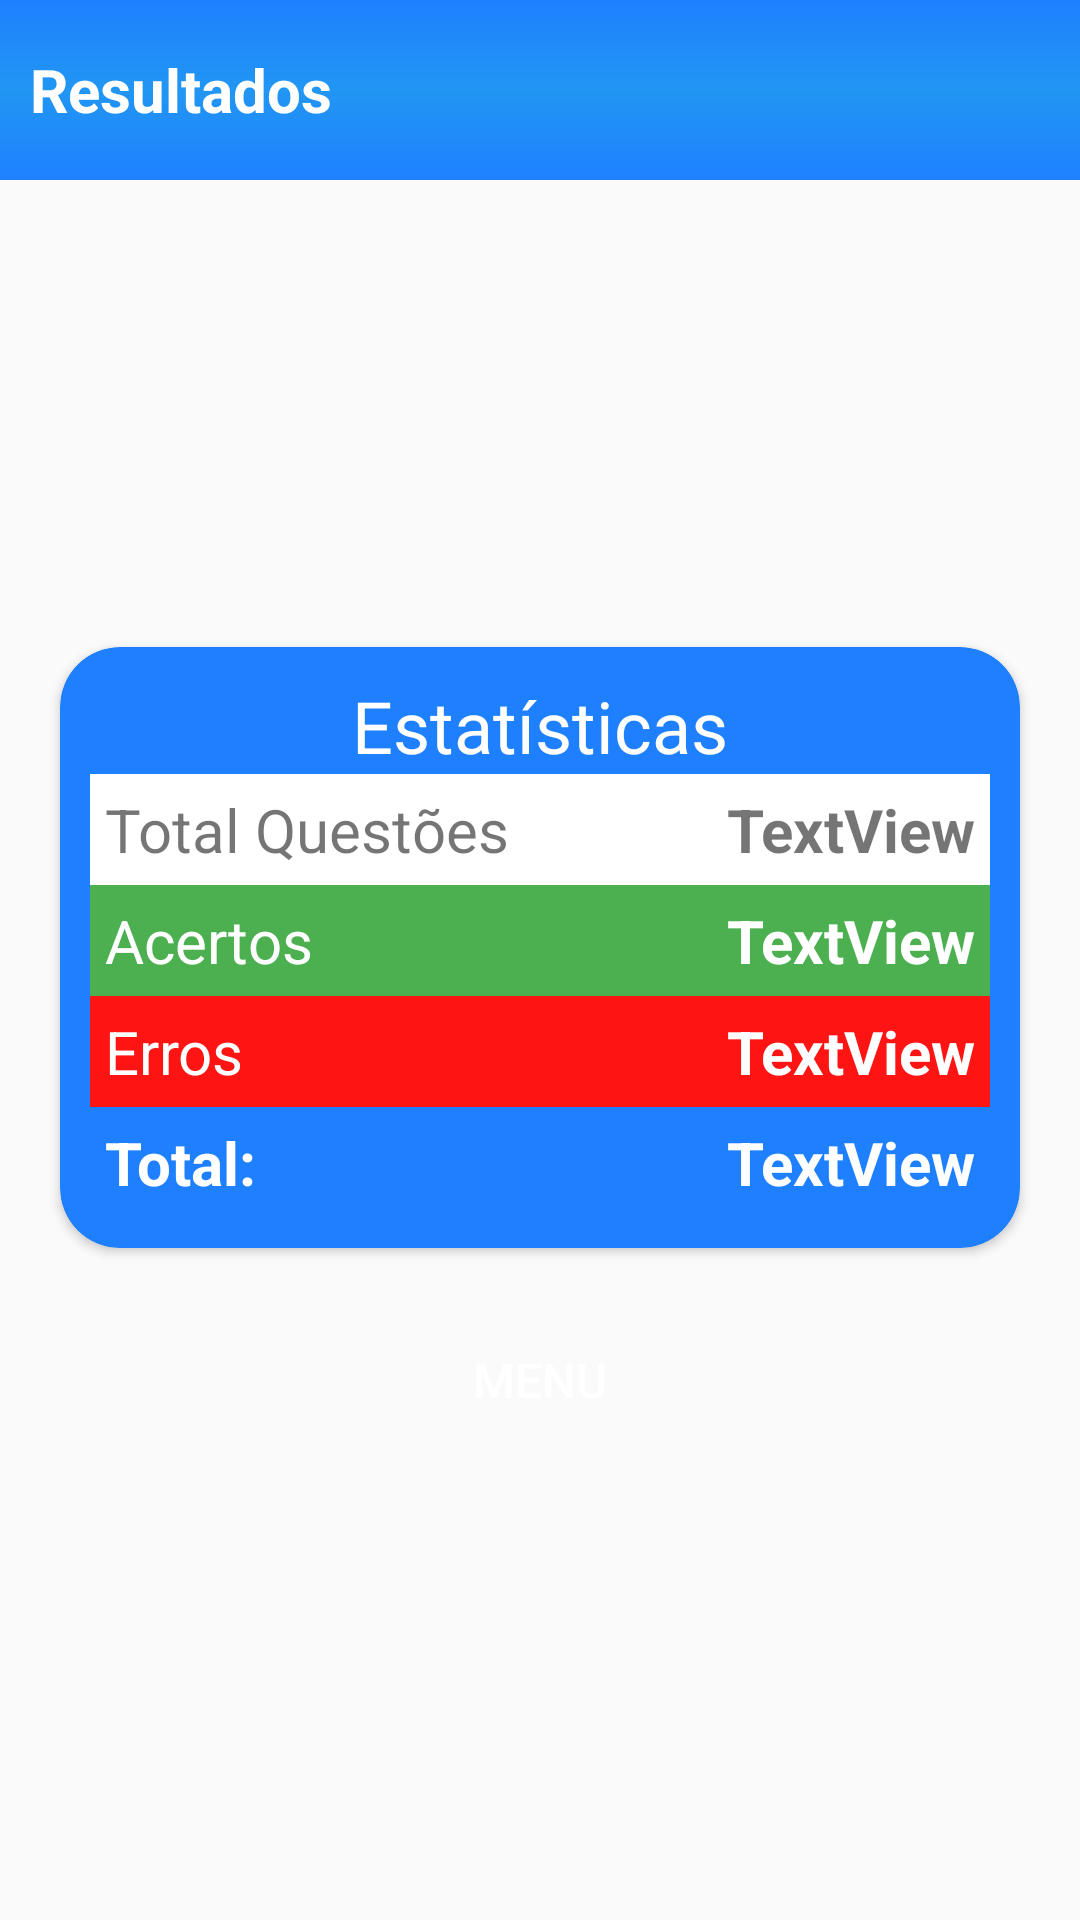

Here is an Android app screen rendered from its layout file. Give the layout XML and the strings, colors and styles it references.
<!-- AndroidManifest.xml: application theme Theme.MatENEM -->
<!-- res/layout/activity_resultado.xml -->
<?xml version="1.0" encoding="utf-8"?>
<androidx.constraintlayout.widget.ConstraintLayout xmlns:android="http://schemas.android.com/apk/res/android"
    xmlns:app="http://schemas.android.com/apk/res-auto"
    xmlns:tools="http://schemas.android.com/tools"
    android:id="@+id/main"
    android:layout_width="match_parent"
    android:layout_height="match_parent"
    tools:context=".ResultadoActivity">

    <LinearLayout
        android:layout_width="match_parent"
        android:layout_height="match_parent"
        android:gravity="center_horizontal"
        android:orientation="vertical"
        app:layout_constraintBottom_toBottomOf="parent"
        app:layout_constraintEnd_toEndOf="parent"
        app:layout_constraintHorizontal_bias="0.5"
        app:layout_constraintStart_toStartOf="parent"
        app:layout_constraintTop_toTopOf="parent"
        app:layout_constraintVertical_bias="0.5">

        <LinearLayout
            android:id="@+id/resultadosTopBar"
            android:layout_width="match_parent"
            android:layout_height="60dp"
            android:background="@drawable/top_bar_background"
            android:gravity="center_vertical"
            android:orientation="horizontal"
            android:padding="5dp"
            android:paddingTop="10dp"
            android:paddingBottom="10dp">

            <TextView
                android:id="@+id/textView"
                android:layout_width="match_parent"
                android:layout_height="wrap_content"
                android:layout_marginLeft="5dp"
                android:layout_weight="1"
                android:text="Resultados"
                android:textColor="@color/white"
                android:textSize="20sp"
                android:textStyle="bold" />

            <ImageButton
                android:id="@+id/resultadoBackButton"
                android:layout_width="50dp"
                android:layout_height="50dp"
                android:layout_weight="0"
                android:background="@android:color/transparent"
                app:srcCompat="@drawable/back_arrow" />
        </LinearLayout>

        <LinearLayout
            android:layout_width="match_parent"
            android:layout_height="wrap_content"
            android:layout_weight="1"
            android:gravity="center"
            android:orientation="vertical">

            <androidx.cardview.widget.CardView
                android:layout_width="wrap_content"
                android:layout_height="wrap_content"
                app:cardBackgroundColor="@color/blue"
                app:cardCornerRadius="20dp"
                app:contentPadding="10dp">

                <LinearLayout
                    android:layout_width="match_parent"
                    android:layout_height="wrap_content"
                    android:gravity="center"
                    android:orientation="vertical">

                    <TextView
                        android:id="@+id/estatisticasTextView"
                        android:layout_width="match_parent"
                        android:layout_height="wrap_content"
                        android:text="Estatísticas"
                        android:textAlignment="center"
                        android:textColor="@color/white"
                        android:textSize="24sp" />

                    <LinearLayout
                        android:layout_width="300dp"
                        android:layout_height="wrap_content"
                        android:background="@color/white"
                        android:orientation="horizontal">

                        <TextView
                            android:id="@+id/textView3"
                            android:layout_width="wrap_content"
                            android:layout_height="wrap_content"
                            android:layout_weight="1"
                            android:padding="5dp"
                            android:text="Total Questões"
                            android:textSize="20sp" />

                        <TextView
                            android:id="@+id/totalQuestoesValue"
                            android:layout_width="wrap_content"
                            android:layout_height="wrap_content"
                            android:layout_weight="1"
                            android:paddingRight="5dp"
                            android:text="TextView"
                            android:textAlignment="textEnd"
                            android:textSize="20sp"
                            android:textStyle="bold" />
                    </LinearLayout>

                    <LinearLayout
                        android:layout_width="300dp"
                        android:layout_height="wrap_content"
                        android:background="@color/green"
                        android:orientation="horizontal">

                        <TextView
                            android:id="@+id/textView5"
                            android:layout_width="wrap_content"
                            android:layout_height="wrap_content"
                            android:layout_weight="1"
                            android:padding="5dp"
                            android:text="Acertos"
                            android:textColor="@color/white"
                            android:textSize="20sp" />

                        <TextView
                            android:id="@+id/acertosValue"
                            android:layout_width="wrap_content"
                            android:layout_height="wrap_content"
                            android:layout_weight="1"
                            android:paddingRight="5dp"
                            android:text="TextView"
                            android:textAlignment="textEnd"
                            android:textColor="@color/white"
                            android:textSize="20sp"
                            android:textStyle="bold" />
                    </LinearLayout>

                    <LinearLayout
                        android:layout_width="300dp"
                        android:layout_height="wrap_content"
                        android:background="@color/red"
                        android:orientation="horizontal">

                        <TextView
                            android:id="@+id/textView6"
                            android:layout_width="wrap_content"
                            android:layout_height="wrap_content"
                            android:layout_weight="1"
                            android:padding="5dp"
                            android:text="Erros"
                            android:textColor="@color/white"
                            android:textSize="20sp" />

                        <TextView
                            android:id="@+id/errosValue"
                            android:layout_width="wrap_content"
                            android:layout_height="wrap_content"
                            android:layout_weight="1"
                            android:paddingRight="5dp"
                            android:text="TextView"
                            android:textAlignment="textEnd"
                            android:textColor="@color/white"
                            android:textSize="20sp"
                            android:textStyle="bold" />

                    </LinearLayout>

                    <LinearLayout
                        android:layout_width="300dp"
                        android:layout_height="wrap_content"
                        android:background="@android:color/transparent"
                        android:orientation="horizontal">

                        <TextView
                            android:id="@+id/textView7"
                            android:layout_width="wrap_content"
                            android:layout_height="wrap_content"
                            android:layout_weight="1"
                            android:padding="5dp"
                            android:text="Total:"
                            android:textColor="@color/white"
                            android:textSize="20sp"
                            android:textStyle="bold" />

                        <TextView
                            android:id="@+id/desempenhoValue"
                            android:layout_width="wrap_content"
                            android:layout_height="wrap_content"
                            android:layout_weight="1"
                            android:padding="5dp"
                            android:text="TextView"
                            android:textAlignment="textEnd"
                            android:textColor="@color/white"
                            android:textSize="20sp"
                            android:textStyle="bold" />
                    </LinearLayout>
                </LinearLayout>
            </androidx.cardview.widget.CardView>

            <Button
                android:id="@+id/backMenuButton"
                android:layout_width="200dp"
                android:layout_height="wrap_content"
                android:layout_marginTop="20dp"
                android:background="@drawable/button_background"
                android:backgroundTint="@color/blue"
                android:text="Menu"
                android:textColor="@color/white"
                android:textSize="16sp" />
        </LinearLayout>

    </LinearLayout>
</androidx.constraintlayout.widget.ConstraintLayout>
<!-- resources referenced by this layout -->
<resources>
  <color name="blue">#1f80ff</color>
  <color name="green">#4CAF50</color>
  <color name="red">#FF1414</color>
  <color name="white">#FFFFFFFF</color>
  <!-- drawable top_bar_background (drawable) -->
  <?xml version="1.0" encoding="utf-8"?>
  <shape xmlns:android="http://schemas.android.com/apk/res/android" android:shape="rectangle">
      <gradient
          android:startColor="@color/blue"
          android:centerColor="#2196F3"
          android:endColor="@color/blue"
          android:angle="90"
          />
  </shape>
  <style name="Theme.MatENEM" parent="Base.Theme.MatENEM" />
  <style name="Base.Theme.MatENEM" parent="Theme.AppCompat.Light.NoActionBar">
          
          
      </style>
</resources>
